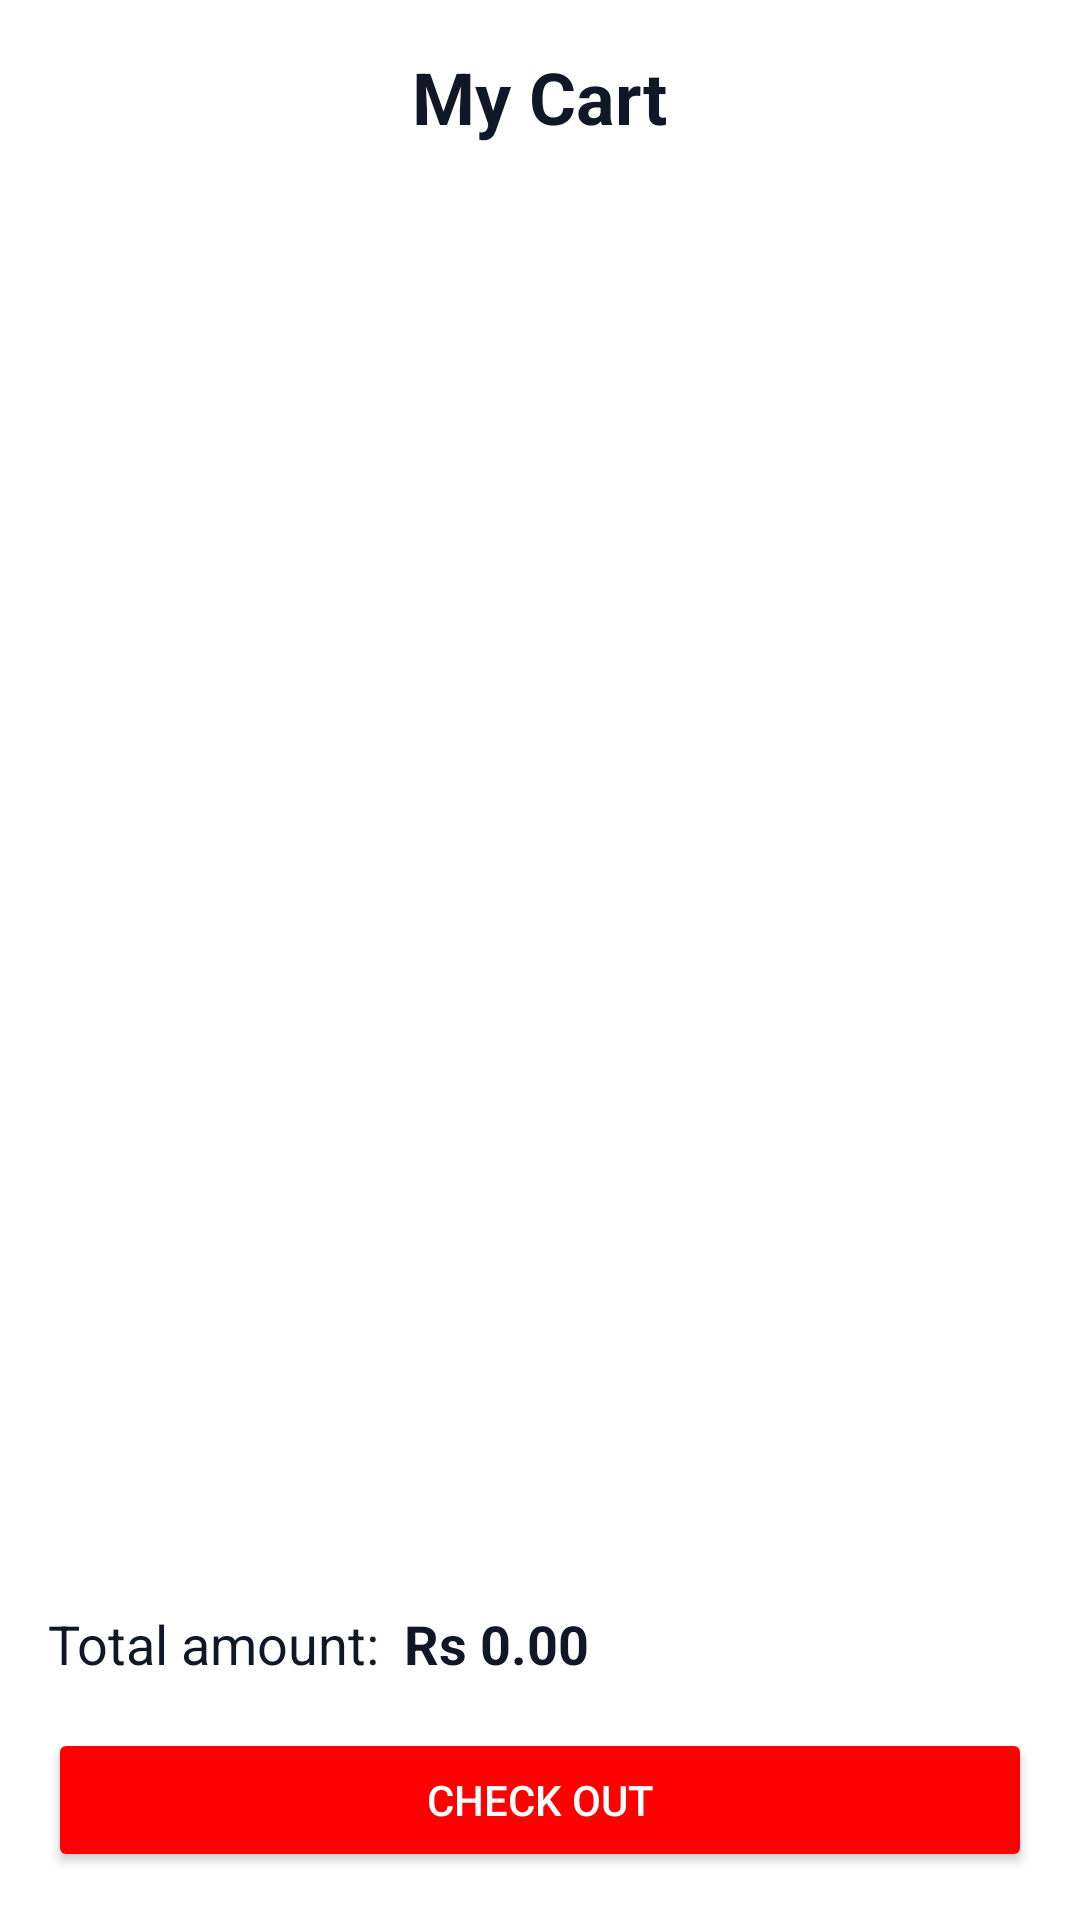

Write the Android layout XML for this screen, with the resource values it uses.
<!-- AndroidManifest.xml: application theme Theme.Trovemobile -->
<!-- res/layout/fragment_cart.xml -->
<?xml version="1.0" encoding="utf-8"?>
<RelativeLayout xmlns:android="http://schemas.android.com/apk/res/android"
    xmlns:tools="http://schemas.android.com/tools"
    android:id="@+id/cart_fragment_layout"
    android:layout_width="match_parent"
    android:layout_height="match_parent"
    android:background="@color/white"
    tools:context="com.example.trove_mobile.CartFragment">

    
    <TextView
        android:id="@+id/tvTitle"
        android:layout_width="wrap_content"
        android:layout_height="wrap_content"
        android:text="My Cart"
        android:textSize="24sp"
        android:textStyle="bold"
        android:layout_centerHorizontal="true"
        android:layout_marginTop="16dp"
        android:textColor="@color/black"
        android:accessibilityHeading="true" />

    
    <androidx.recyclerview.widget.RecyclerView
        android:id="@+id/rvCartItems"
        android:layout_width="match_parent"
        android:layout_height="0dp"
        android:layout_below="@id/tvTitle"
        android:layout_above="@id/llTotalAmount"
        android:layout_marginTop="16dp" />

    
    <LinearLayout
        android:id="@+id/llTotalAmount"
        android:layout_width="match_parent"
        android:layout_height="wrap_content"
        android:orientation="vertical"
        android:padding="16dp"
        android:layout_alignParentBottom="true">

        
        <LinearLayout
            android:layout_width="match_parent"
            android:layout_height="wrap_content"
            android:orientation="horizontal"
            android:layout_marginBottom="8dp">

            <TextView
                android:id="@+id/tvTotalLabel"
                android:layout_width="wrap_content"
                android:layout_height="wrap_content"
                android:text="Total amount:"
                android:textSize="18sp"
                android:textColor="@color/black" />

            <TextView
                android:id="@+id/tvTotalAmount"
                android:layout_width="wrap_content"
                android:layout_height="wrap_content"
                android:text="Rs 0.00"
                android:textSize="18sp"
                android:textStyle="bold"
                android:layout_marginStart="8dp"
                android:textColor="@color/black" />
        </LinearLayout>

        
        <Button
            android:id="@+id/btnCheckout"
            android:layout_width="match_parent"
            android:layout_height="wrap_content"
            android:text="CHECK OUT"
            android:backgroundTint="@color/red"
            android:textColor="@color/white"
            android:layout_marginTop="8dp"
            android:contentDescription="Checkout Button" />
    </LinearLayout>

</RelativeLayout>
<!-- resources referenced by this layout -->
<resources>
  <color name="black">#101827</color>
  <color name="red">#FF0000</color>
  <color name="white">#FFFFFFFF</color>
  <style name="Theme.Trovemobile" parent="Base.Theme.Trovemobile" />
  <style name="Base.Theme.Trovemobile" parent="Theme.Material3.DayNight.NoActionBar">
          
           <item name="colorPrimary">@color/apple_green</item>
      </style>
  <color name="apple_green">#8BB334</color>
</resources>
